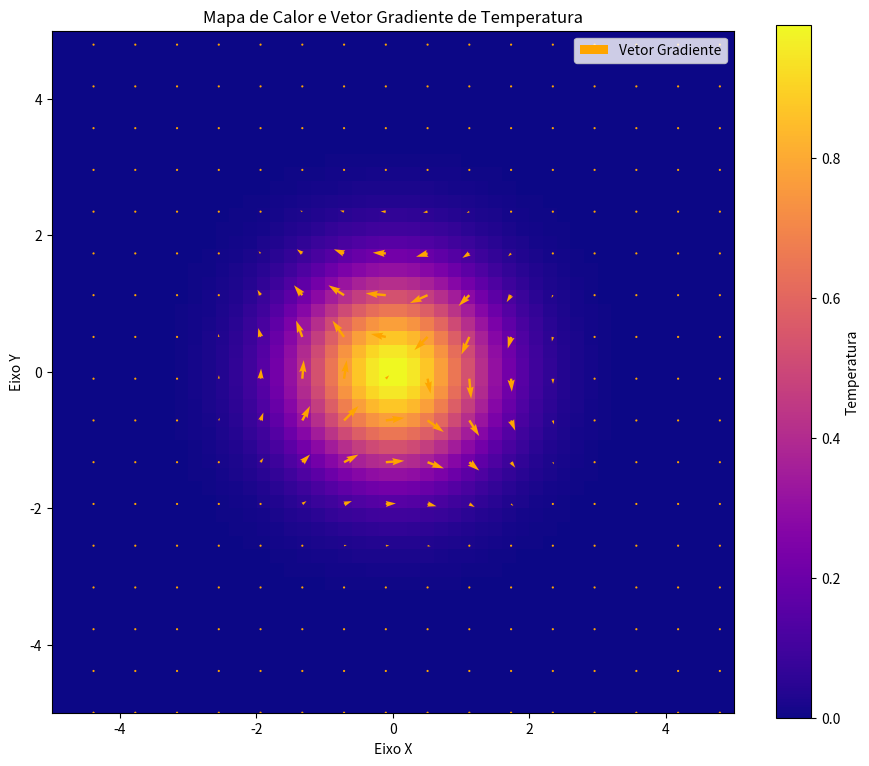

Python code for this plot:
import numpy as np
import matplotlib.pyplot as plt

def plotar_gradiente_temperatura():
    """
    Este programa plota o mapa de calor de uma função de temperatura bidimensional
    e o seu campo de gradiente usando setas vermelhas.
    """
    
    # 1. Definir o domínio e a função de temperatura
    x = np.linspace(-5, 5, 50)
    y = np.linspace(-5, 5, 50)
    X, Y = np.meshgrid(x, y)
    
    # A função de temperatura (exemplo: uma superfície gaussiana)
    Z = np.exp(-(X**2 + Y**2) / 2)
    
    # 2. Calcular o gradiente
    # O gradiente é um vetor que aponta na direção de maior crescimento da função.
    # np.gradient retorna as derivadas parciais.
    dZ_dx, dZ_dy = np.gradient(Z, x[1] - x[0], y[1] - y[0])
    
    # 3. Criar a visualização
    plt.figure(figsize=(11, 9))
    
    # Plotar o mapa de calor (superfície de temperatura)
    plt.imshow(Z, extent=[x.min(), x.max(), y.min(), y.max()], origin='lower', cmap='plasma')
    plt.colorbar(label='Temperatura')
    
    # Plotar o campo do vetor gradiente com setas vermelhas
    # Usamos o 'slice' [::3, ::3] para reduzir a quantidade de setas e
    # não sobrecarregar o gráfico, facilitando a visualização.
    plt.quiver(X[::3, ::3], Y[::3, ::3], dZ_dx[::3, ::3], dZ_dy[::3, ::3], color='orange', scale=20, label='Vetor Gradiente')

    # 4. Adicionar rótulos e título
    plt.title('Mapa de Calor e Vetor Gradiente de Temperatura')
    plt.xlabel('Eixo X')
    plt.ylabel('Eixo Y')
    plt.legend()
    plt.grid(False)
    
    # 5. Exibir o gráfico
    plt.show()

# Chamar a função para executar o programa
if __name__ == "__main__":
    plotar_gradiente_temperatura()